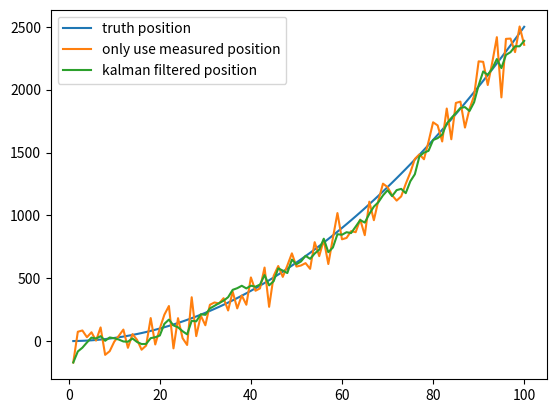

Write the Python code that produced this figure.
# -*- coding: utf-8 -*-
"""
[redacted]
"""
import numpy as np


t = np.linspace(1,100,100) # 在1~100s内采样100次
a = 0.5 # 加速度值
position = (a * t**2)/2

position_noise = position+np.random.normal(0,120,size=(t.shape[0])) # 模拟生成GPS位置测量数据（带噪声）
import matplotlib.pyplot as plt
plt.plot(t,position,label='truth position')
plt.plot(t,position_noise,label='only use measured position')


#---------------卡尔曼滤波----------------
# 初始的估计导弹的位置就直接用GPS测量的位置
predicts = [position_noise[0]]
position_predict = predicts[0]

predict_var = 0
odo_var = 120**2 #这是我们自己设定的位置测量仪器的方差，越大则测量值占比越低
v_std = 50 # 测量仪器的方差（这个方差在现实生活中是需要我们进行传感器标定才能算出来的，可搜Allan方差标定）
for i in range(1,t.shape[0]):
    # 位置差+随机数？是啥？好像是预测出来的位置
    dv =  (position[i]-position[i-1]) + np.random.normal(0,50) # 模拟从IMU读取出的速度
    position_predict = position_predict + dv # 利用上个时刻的位置和速度预测当前位置
    predict_var += v_std**2 # 更新预测数据的方差
    # 下面是Kalman滤波
    position_predict = position_predict*odo_var/(predict_var + odo_var)+position_noise[i]*predict_var/(predict_var + odo_var)
    predict_var = (predict_var * odo_var)/(predict_var + odo_var)
    predicts.append(position_predict)

    
plt.plot(t,predicts,label='kalman filtered position')

plt.legend()
plt.show()